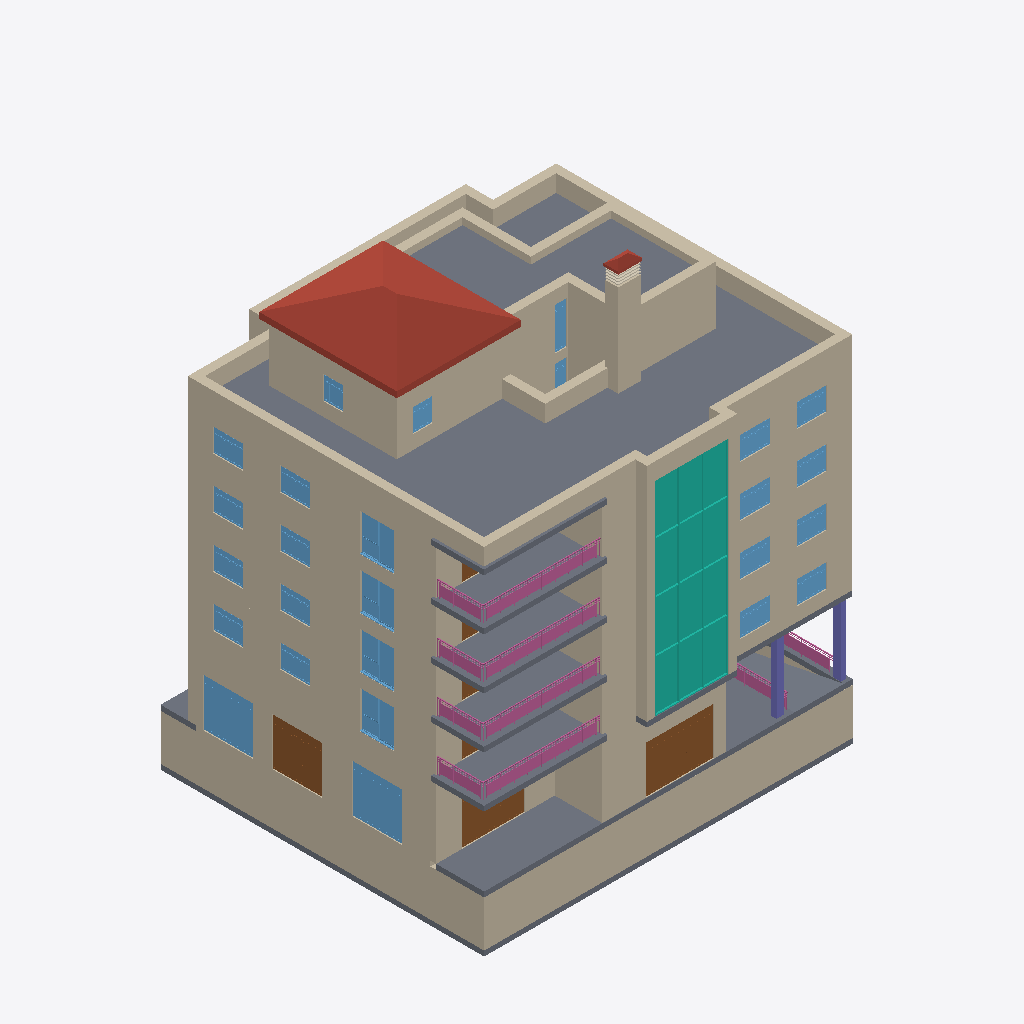
Isometric view of an IFC building model (IFC-SPF (STEP), schema IFC4, length unit centimetre), seen from the south-west, elements coloured by IFC class (only those large enough to see are counted): 74 walls (beige), 26 windows (light blue), 16 slabs (grey), 7 doors (brown), 6 railings (pink), 4 coverings (cream), 2 roofs (red-brown), 2 columns (violet), 1 curtain wall (teal).
Extent 21.9 m × 19.6 m × 27.4 m (x, y, z). Storeys (9): Lift_UF at -4.20 m; Level -1 at -3.00 m; Ground Floor at 0.00 m; Level 1 at 4.50 m; Level 2 at 7.50 m; Level 3 at 10.50 m; Level 4 at 13.50 m; Level 5 at 16.50 m; Level 6 at 19.50 m. Elements (676): 335 IfcWall, 141 IfcColumn, 78 IfcDoor, 61 IfcWindow, 35 IfcSlab, 12 IfcRailing, 6 IfcStair, 4 IfcCovering, 2 IfcCurtainWall, 2 IfcRoof.

HEADER;
FILE_DESCRIPTION(('ViewDefinition [ReferenceView_V1.2]','RevitIdentifiers [VersionGUID: 877f9bb8-6284-428c-83d3-980e6427f70c, NumberOfSaves: 181]','CoordinateReference [CoordinateBase: Project Base Point, ProjectSite: Default Site]'),'2;1');
FILE_NAME('0001','2024-10-07T21:36:35+01:00',('RCNG'),('Esri R&D Center Zurich'),'ODA SDAI 24.6','Autodesk Revit 24.2.10.64 (ENG) - IFC 24.2.10.64','');
FILE_SCHEMA(('IFC4'));
ENDSEC;
DATA;
#108=IFCPROJECT('2J9Sc2mLD6TuNxo_ZZ5oP3',#18,'0001',$,$,'Project Name','Project Status',(#100),#97);
#152=IFCSITE('2J9Sc2mLD6TuNxo_ZZ5oP1',#18,'Default',$,$,#151,$,$,.ELEMENT.,(42,24,53,508911),(-71,-15,-29,-58837),432.50000000000006,$,$);
#113=IFCBUILDING('2J9Sc2mLD6TuNxo_ZZ5oP2',#18,'',$,$,#111,$,'',.ELEMENT.,$,$,#112);
#117=IFCBUILDINGSTOREY('09iQPHVkXCqvXWbaew0_eo',#18,'Lift_UF',$,'Level:8mm Head',#116,$,'Lift_UF',.ELEMENT.,-420.0);
#121=IFCBUILDINGSTOREY('3V1WcYXmDFEhKd6Ae47zI9',#18,'Level -1',$,'Level:8mm Head',#120,$,'Level -1',.ELEMENT.,-300.0);
#124=IFCBUILDINGSTOREY('3Zu5Bv0LOHrPC10026FoQQ',#18,'Ground Floor',$,'Level:8mm Head',#123,$,'Ground Floor',.ELEMENT.,0.0);
#128=IFCBUILDINGSTOREY('15Z0v90RiHrPC20026FoKR',#18,'Level 1',$,'Level:8mm Head',#127,$,'Level 1',.ELEMENT.,450.0000000000655);
#132=IFCBUILDINGSTOREY('3nhB5ebX1ErPpugwsHHpnu',#18,'Level 2',$,'Level:8mm Head',#131,$,'Level 2',.ELEMENT.,750.0000000000656);
#136=IFCBUILDINGSTOREY('3nhB5ebX1ErPpugwsHHpo3',#18,'Level 3',$,'Level:8mm Head',#135,$,'Level 3',.ELEMENT.,1050.0000000000653);
#140=IFCBUILDINGSTOREY('1RoAAG3g19awzBpAQxsv6W',#18,'Level 4',$,'Level:8mm Head',#139,$,'Level 4',.ELEMENT.,1350.0000000000653);
#144=IFCBUILDINGSTOREY('1RoAAG3g19awzBpAQxsv6Z',#18,'Level 5',$,'Level:8mm Head',#143,$,'Level 5',.ELEMENT.,1650.0000000000653);
#148=IFCBUILDINGSTOREY('1ni4piyCHDmxboeO3t8ouG',#18,'Level 6',$,'Level:8mm Head',#147,$,'Level 6',.ELEMENT.,1950.0000000000655);
#46996=IFCSLAB('0kdmI_pGjA2OYbj9ryIEaH',#18,'Floor:Generic 100mm - non structural:569203',$,'Floor:Generic 100mm - non structural',#46970,#46995,'569203',.FLOOR.);
#43803=IFCROOF('3qQn_2IWz5jg_rjr9XR6_a',#18,'Basic Roof:Warm Roof - Concrete:526134',$,'Basic Roof:Warm Roof - Concrete',#43782,#43802,'526134',.NOTDEFINED.);
#49691=IFCWALL('3QbWonNEz53B3jp9M4MV$v',#18,'Basic Wall:Beton+insulation- 500mm:612796',$,'Basic Wall:Beton+insulation- 500mm',#49686,#49690,'612796',.NOTDEFINED.);
#13846=IFCCURTAINWALL('1ZG5RfG1H7Bx1qeSItbuKZ',#18,'Curtain Wall:Storefront -leopold:480090',$,'Curtain Wall:Storefront -leopold',#13845,$,'480090',.NOTDEFINED.);
#47569=IFCWALL('1RvYBHG2r7TuuUmt2oqI8f',#18,'Basic Wall:Beton+insulation- 500mm:611220',$,'Basic Wall:Beton+insulation- 500mm',#47564,#47568,'611220',.NOTDEFINED.);
#43854=IFCSLAB('1gcsbo_Pb3gPfrU9_YSqLn',#18,'Floor:Generic 100mm - EPDM:528581',$,'Floor:Generic 100mm - EPDM',#43843,#43853,'528581',.FLOOR.);
#18240=IFCWALL('0zL5DCgjX1dfzaeozaLOFp',#18,'Basic Wall:Generic - 50mm-Render:495600',$,'Basic Wall:Generic - 50mm-Render',#18235,#18239,'495600',.NOTDEFINED.);
#15363=IFCWALL('1RoAAG3g19awzBpAQxsvcA',#18,'Basic Wall:Generic - 50mm-Render:493383',$,'Basic Wall:Generic - 50mm-Render',#15358,#15362,'493383',.NOTDEFINED.);
#26890=IFCWALL('1YYG1Ip4n2Vw3q1zKmnzBY',#18,'Basic Wall:Generic - 50mm-Render:496303',$,'Basic Wall:Generic - 50mm-Render',#26885,#26889,'496303',.NOTDEFINED.);
#2393=IFCWALL('1QEazwrl91BvCDSxDJhxlt',#18,'Basic Wall:Generic - 50mm-Render:371237',$,'Basic Wall:Generic - 50mm-Render',#2388,#2392,'371237',.NOTDEFINED.);
#39249=IFCWALL('1ni4piyCHDmxboeO3t8oXE',#18,'Basic Wall:Generic - 50mm-Render:517054',$,'Basic Wall:Generic - 50mm-Render',#39244,#39248,'517054',.NOTDEFINED.);
#49752=IFCSLAB('09iQPHVkXCqvXWbaew0zHO',#18,'Floor:Generic 300mm:613564',$,'Floor:Generic 300mm',#49739,#49751,'613564',.FLOOR.);
#43154=IFCWALL('0CkqgfYLP5ZPXtZdf7gcem',#18,'Basic Wall:Generic - 50mm-Render:521505',$,'Basic Wall:Generic - 50mm-Render',#43149,#43153,'521505',.NOTDEFINED.);
#41622=IFCWALL('1ni4piyCHDmxboeO3t8otf',#18,'Basic Wall:Generic - 50mm-Render:517657',$,'Basic Wall:Generic - 50mm-Render',#41617,#41621,'517657',.NOTDEFINED.);
#42528=IFCWALL('1ni4piyCHDmxboeO3t8or0',#18,'Basic Wall:Generic - 50mm-Render:517808',$,'Basic Wall:Generic - 50mm-Render',#42523,#42527,'517808',.NOTDEFINED.);
#47477=IFCWALL('1RvYBHG2r7TuuUmt2oqI8i',#18,'Basic Wall:Beton+insulation- 500mm:611217',$,'Basic Wall:Beton+insulation- 500mm',#47472,#47476,'611217',.NOTDEFINED.);
#47064=IFCWALL('0kdmI_pGjA2OYbj9ryIFTo',#18,'Basic Wall:Generic - 50mm-Render:569616',$,'Basic Wall:Generic - 50mm-Render',#47059,#47063,'569616',.NOTDEFINED.);
#26026=IFCWALL('0zL5DCgjX1dfzaeozaLPnp',#18,'Basic Wall:Generic - 50mm-Render:495728',$,'Basic Wall:Generic - 50mm-Render',#26021,#26025,'495728',.NOTDEFINED.);
#13799=IFCSLAB('3HwI_XvKHEjR6MgxYZlBzu',#18,'Floor:Generic 300mm:473138',$,'Floor:Generic 300mm',#13786,#13798,'473138',.FLOOR.);
#17538=IFCSLAB('1RoAAG3g19awzBpAQxsvaV',#18,'Floor:Generic 300mm:493522',$,'Floor:Generic 300mm',#17525,#17537,'493522',.FLOOR.);
#29064=IFCSLAB('1YYG1Ip4n2Vw3q1zKmnzDt',#18,'Floor:Generic 300mm:496442',$,'Floor:Generic 300mm',#29051,#29063,'496442',.FLOOR.);
#41095=IFCSLAB('1ni4piyCHDmxboeO3t8o_v',#18,'Floor:Generic 300mm:517193',$,'Floor:Generic 300mm',#41082,#41094,'517193',.FLOOR.);
#42135=IFCWALL('1ni4piyCHDmxboeO3t8osw',#18,'Basic Wall:Generic - 50mm-Render:517706',$,'Basic Wall:Generic - 50mm-Render',#42130,#42134,'517706',.NOTDEFINED.);
#16349=IFCWALL('1RoAAG3g19awzBpAQxsvcw',#18,'Basic Wall:Generic - 50mm-Render:493431',$,'Basic Wall:Generic - 50mm-Render',#16344,#16348,'493431',.NOTDEFINED.);
#40115=IFCWALL('1ni4piyCHDmxboeO3t8oWU',#18,'Basic Wall:Generic - 50mm-Render:517102',$,'Basic Wall:Generic - 50mm-Render',#40110,#40114,'517102',.NOTDEFINED.);
#27876=IFCWALL('1YYG1Ip4n2Vw3q1zKmnzAI',#18,'Basic Wall:Generic - 50mm-Render:496351',$,'Basic Wall:Generic - 50mm-Render',#27871,#27875,'496351',.NOTDEFINED.);
#3391=IFCWALL('0r22A8Snz14gPQwkL6NOo0',#18,'Basic Wall:Generic - 50mm-Render:394097',$,'Basic Wall:Generic - 50mm-Render',#3386,#3390,'394097',.NOTDEFINED.);
#42413=IFCWALL('1ni4piyCHDmxboeO3t8orf',#18,'Basic Wall:Generic - 50mm-Render:517785',$,'Basic Wall:Generic - 50mm-Render',#42408,#42412,'517785',.NOTDEFINED.);
#49641=IFCSLAB('1RvYBHG2r7TuuUmt2oqILm',#18,'Floor:Generic 300mm:611533',$,'Floor:Generic 300mm',#49603,#49640,'611533',.FLOOR.);
#18079=IFCWALL('0zL5DCgjX1dfzaeozaLOFl',#18,'Basic Wall:Generic - 50mm-Render:495596',$,'Basic Wall:Generic - 50mm-Render',#18074,#18078,'495596',.NOTDEFINED.);
#42458=IFCWALL('1ni4piyCHDmxboeO3t8org',#18,'Basic Wall:Beton+insulation- 500mm:517786',$,'Basic Wall:Beton+insulation- 500mm',#42453,#42457,'517786',.NOTDEFINED.);
#15165=IFCWALL('1RoAAG3g19awzBpAQxsvcE',#18,'Basic Wall:Generic - 50mm-Render:493379',$,'Basic Wall:Generic - 50mm-Render',#15160,#15164,'493379',.NOTDEFINED.);
#2195=IFCWALL('1QEazwrl91BvCDSxDJhxTP',#18,'Basic Wall:Generic - 50mm-Render:370315',$,'Basic Wall:Generic - 50mm-Render',#2190,#2194,'370315',.NOTDEFINED.);
#26692=IFCWALL('1YYG1Ip4n2Vw3q1zKmnzBc',#18,'Basic Wall:Generic - 50mm-Render:496299',$,'Basic Wall:Generic - 50mm-Render',#26687,#26691,'496299',.NOTDEFINED.);
#39051=IFCWALL('1ni4piyCHDmxboeO3t8oXA',#18,'Basic Wall:Generic - 50mm-Render:517050',$,'Basic Wall:Generic - 50mm-Render',#39046,#39050,'517050',.NOTDEFINED.);
#36390=IFCDOOR('0hrP5TGTH6Jw$QqHDcpt5E',#18,'Jansen_Janisol-2-EI30-70mm-Door_inw_TL_Family-30:Type 2 - Glass:514625',$,'Jansen_Janisol-2-EI30-70mm-Door_inw_TL_Family-30:Type 2 - Glass',#60790,#36386,'514625',283.52707184074785,400.00000000000057,.DOOR.,.NOTDEFINED.,$);
#42090=IFCWALL('1ni4piyCHDmxboeO3t8osv',#18,'Basic Wall:Generic - 50mm-Render:517705',$,'Basic Wall:Generic - 50mm-Render',#42085,#42089,'517705',.NOTDEFINED.);
#25898=IFCSLAB('0zL5DCgjX1dfzaeozaLPnC',#18,'Floor:Generic 100mm - non structural:495695',$,'Floor:Generic 100mm - non structural',#25874,#25897,'495695',.FLOOR.);
#41793=IFCWALL('1ni4piyCHDmxboeO3t8otk',#18,'Basic Wall:Generic - 50mm-Render:517662',$,'Basic Wall:Generic - 50mm-Render',#41788,#41792,'517662',.NOTDEFINED.);
#33862=IFCWINDOW('0hrP5TGTH6Jw$QqHDcpsnq',#18,'Jansen_Janisol-C4_fix_TL_Family-10:Type 1:509819',$,'Jansen_Janisol-C4_fix_TL_Family-10:Type 1',#60537,#33858,'509819',284.00000000001575,300.00000000000153,.WINDOW.,.NOTDEFINED.,$);
#34660=IFCWINDOW('0hrP5TGTH6Jw$QqHDcptDR',#18,'Jansen_Janisol-C4_fix_TL_Family-10:Type 1:514132',$,'Jansen_Janisol-C4_fix_TL_Family-10:Type 1',#60510,#34656,'514132',284.00000000001575,300.00000000000153,.WINDOW.,.NOTDEFINED.,$);
#34649=IFCDOOR('0hrP5TGTH6Jw$QqHDcptpB',#18,'Jansen_Janisol-2-EI30-70mm-Door_inw_TL_Family-30:Type 2 - Glass:513988',$,'Jansen_Janisol-2-EI30-70mm-Door_inw_TL_Family-30:Type 2 - Glass',#60565,#34645,'513988',283.52707184074785,300.00000000000153,.DOOR.,.NOTDEFINED.,$);
#43371=IFCWALL('2QUSNR$WP2ThfCcc_K7PYD',#18,'Basic Wall:Generic - 50mm-Render:523423',$,'Basic Wall:Generic - 50mm-Render',#43366,#43370,'523423',.NOTDEFINED.);
#18673=IFCWALL('0zL5DCgjX1dfzaeozaLPmJ',#18,'Basic Wall:Generic - 50mm-Render:495632',$,'Basic Wall:Generic - 50mm-Render',#18668,#18672,'495632',.NOTDEFINED.);
#18754=IFCWALL('0zL5DCgjX1dfzaeozaLPmI',#18,'Basic Wall:Generic - 50mm-Render:495633',$,'Basic Wall:Generic - 50mm-Render',#18749,#18753,'495633',.NOTDEFINED.);
#51186=IFCSLAB('2KREwus0r9UvQTE53L22Br',#18,'Floor:Generic 300mm:618507',$,'Floor:Generic 300mm',#51150,#51182,'618507',.FLOOR.);
#56616=IFCRAILING('1ni4piyCHDmxboeO3t8ozt',#18,'Railing:Glass Panel - Bottom Fill:517255',$,'Railing:Glass Panel - Bottom Fill',#56139,#56615,'517255',.NOTDEFINED.);
#53317=IFCRAILING('1RoAAG3g19awzBpAQxsvNy',#18,'Railing:Glass Panel - Bottom Fill:494385',$,'Railing:Glass Panel - Bottom Fill',#52840,#53316,'494385',.NOTDEFINED.);
#53806=IFCRAILING('1RoAAG3g19awzBpAQxsv8I',#18,'Railing:Glass Panel - Bottom Fill:494815',$,'Railing:Glass Panel - Bottom Fill',#53329,#53805,'494815',.NOTDEFINED.);
#54437=IFCRAILING('1YYG1Ip4n2Vw3q1zKmnzCr',#18,'Railing:Glass Panel - Bottom Fill:496504',$,'Railing:Glass Panel - Bottom Fill',#53960,#54436,'496504',.NOTDEFINED.);
#42216=IFCWALL('1ni4piyCHDmxboeO3t8osT',#18,'Basic Wall:Generic_Render - 140mm:517741',$,'Basic Wall:Generic_Render - 140mm',#42211,#42215,'517741',.NOTDEFINED.);
#41577=IFCWALL('1ni4piyCHDmxboeO3t8otb',#18,'Basic Wall:Generic - 50mm-Render:517653',$,'Basic Wall:Generic - 50mm-Render',#41572,#41576,'517653',.NOTDEFINED.);
#40964=IFCWALL('1ni4piyCHDmxboeO3t8o$E',#18,'Basic Wall:Generic - 50mm-Render:517182',$,'Basic Wall:Generic - 50mm-Render',#40959,#40963,'517182',.NOTDEFINED.);
#13655=IFCWALL('1aa8rtkwbCSRQlTggTQmwC',#18,'Basic Wall:Generic - 50mm-Render:468627',$,'Basic Wall:Generic - 50mm-Render',#13650,#13654,'468627',.NOTDEFINED.);
#17407=IFCWALL('1RoAAG3g19awzBpAQxsvaA',#18,'Basic Wall:Generic - 50mm-Render:493511',$,'Basic Wall:Generic - 50mm-Render',#17402,#17406,'493511',.NOTDEFINED.);
#28933=IFCWALL('1YYG1Ip4n2Vw3q1zKmnzDY',#18,'Basic Wall:Generic - 50mm-Render:496431',$,'Basic Wall:Generic - 50mm-Render',#28928,#28932,'496431',.NOTDEFINED.);
#41955=IFCWALL('1ni4piyCHDmxboeO3t8otE',#18,'Basic Wall:Generic - 50mm-Render:517694',$,'Basic Wall:Generic - 50mm-Render',#41950,#41954,'517694',.NOTDEFINED.);
#42000=IFCWALL('1ni4piyCHDmxboeO3t8otF',#18,'Basic Wall:Generic - 50mm-Render:517695',$,'Basic Wall:Generic - 50mm-Render',#41995,#41999,'517695',.NOTDEFINED.);
#41748=IFCWALL('1ni4piyCHDmxboeO3t8otj',#18,'Basic Wall:Generic - 50mm-Render:517661',$,'Basic Wall:Generic - 50mm-Render',#41743,#41747,'517661',.NOTDEFINED.);
#41532=IFCWALL('1ni4piyCHDmxboeO3t8ota',#18,'Basic Wall:Generic - 50mm-Render:517652',$,'Basic Wall:Generic - 50mm-Render',#41527,#41531,'517652',.NOTDEFINED.);
#19937=IFCDOOR('0zL5DCgjX1dfzaeozaLPn2',#18,'Jansen_Janisol-2-EI30-70mm-Door_inw_TL_Family-30:Type 2 - Glass:495681',$,'Jansen_Janisol-2-EI30-70mm-Door_inw_TL_Family-30:Type 2 - Glass',#60636,#19933,'495681',283.52707184074785,375.00000000000165,.DOOR.,.NOTDEFINED.,$);
#42699=IFCWALL('0CkqgfYLP5ZPXtZdf7gd4W',#18,'Basic Wall:Generic - 50mm-Render:519729',$,'Basic Wall:Generic - 50mm-Render',#42694,#42698,'519729',.NOTDEFINED.);
#45490=IFCWINDOW('0b8f3$iK9EceFoNvkMFPc_',#18,'Windows_Dbl_Casement_w-Vent:1360x910mm-Full:530776',$,'Windows_Dbl_Casement_w-Vent:1360x910mm-Full',#59481,#45486,'530776',220.0,200.0,.WINDOW.,.NOTDEFINED.,$);
#45500=IFCWINDOW('0b8f3$iK9EceFoNvkMFPf_',#18,'Windows_Dbl_Casement_w-Vent:1360x910mm-Full:531096',$,'Windows_Dbl_Casement_w-Vent:1360x910mm-Full',#60041,#45496,'531096',220.0000000000001,200.0,.WINDOW.,.NOTDEFINED.,$);
#45520=IFCWINDOW('0b8f3$iK9EceFoNvkMFPf7',#18,'Windows_Dbl_Casement_w-Vent:1360x910mm-Full:531105',$,'Windows_Dbl_Casement_w-Vent:1360x910mm-Full',#61595,#45516,'531105',220.0,200.0,.WINDOW.,.NOTDEFINED.,$);
#42780=IFCWALL('0CkqgfYLP5ZPXtZdf7gd5_',#18,'Basic Wall:Generic - 50mm-Render:519791',$,'Basic Wall:Generic - 50mm-Render',#42775,#42779,'519791',.NOTDEFINED.);
#45510=IFCWINDOW('0b8f3$iK9EceFoNvkMFPfu',#18,'Windows_Dbl_Casement_w-Vent:1360x910mm-Full:531102',$,'Windows_Dbl_Casement_w-Vent:1360x910mm-Full',#61008,#45506,'531102',220.0,200.0,.WINDOW.,.NOTDEFINED.,$);
#42180=IFCWALL('1ni4piyCHDmxboeO3t8osS',#18,'Basic Wall:Generic_Render - 140mm:517740',$,'Basic Wall:Generic_Render - 140mm',#42175,#42179,'517740',.NOTDEFINED.);
#41300=IFCWALL('1ni4piyCHDmxboeO3t8ots',#18,'Basic Wall:Beton+insulation- 500mm:517638',$,'Basic Wall:Beton+insulation- 500mm',#41295,#41299,'517638',.NOTDEFINED.);
#43235=IFCWALL('0CkqgfYLP5ZPXtZdf7gcds',#18,'Basic Wall:Generic - 50mm-Render:521959',$,'Basic Wall:Generic - 50mm-Render',#43230,#43234,'521959',.NOTDEFINED.);
#14581=IFCWALL('2Jk9ehbsXEqQBpXsMHKjCN',#18,'Basic Wall:Generic - 50mm-Render:488505',$,'Basic Wall:Generic - 50mm-Render',#14576,#14580,'488505',.NOTDEFINED.);
#17582=IFCWALL('1RoAAG3g19awzBpAQxsvRA',#18,'Basic Wall:Generic - 50mm-Render:493575',$,'Basic Wall:Generic - 50mm-Render',#17577,#17581,'493575',.NOTDEFINED.);
#41139=IFCWALL('1ni4piyCHDmxboeO3t8o_P',#18,'Basic Wall:Generic - 50mm-Render:517225',$,'Basic Wall:Generic - 50mm-Render',#41134,#41138,'517225',.NOTDEFINED.);
#29108=IFCWALL('1YYG1Ip4n2Vw3q1zKmnzCN',#18,'Basic Wall:Generic - 50mm-Render:496474',$,'Basic Wall:Generic - 50mm-Render',#29103,#29107,'496474',.NOTDEFINED.);
#41336=IFCWALL('1ni4piyCHDmxboeO3t8ott',#18,'Basic Wall:Beton+insulation- 500mm:517639',$,'Basic Wall:Beton+insulation- 500mm',#41331,#41335,'517639',.NOTDEFINED.);
#27580=IFCWALL('1YYG1Ip4n2Vw3q1zKmnzAT',#18,'Basic Wall:Generic - 50mm-Render:496336',$,'Basic Wall:Generic - 50mm-Render',#27575,#27579,'496336',.NOTDEFINED.);
#16053=IFCWALL('1RoAAG3g19awzBpAQxsvcb',#18,'Basic Wall:Generic - 50mm-Render:493416',$,'Basic Wall:Generic - 50mm-Render',#16048,#16052,'493416',.NOTDEFINED.);
#3095=IFCWALL('0vnGa2UyT8EPjapT5WCCks',#18,'Basic Wall:Generic - 50mm-Render:389455',$,'Basic Wall:Generic - 50mm-Render',#3090,#3094,'389455',.NOTDEFINED.);
#29606=IFCCOLUMN('3jI6RQkrHEbgQwhfmVo9v3',#18,'Concrete Rectangular:300 x 450mm:499604',$,'Concrete Rectangular:300 x 450mm',#29605,#29603,'499604',.COLUMN.);
#29540=IFCCOLUMN('1YYG1Ip4n2Vw3q1zKmnzNJ',#18,'Concrete Rectangular:300 x 450mm:497054',$,'Concrete Rectangular:300 x 450mm',#29539,#29537,'497054',.COLUMN.);
#43497=IFCWALL('30szkpFOP9n8wsDwbxyz1h',#18,'Basic Wall:Generic - 50mm-Render:524389',$,'Basic Wall:Generic - 50mm-Render',#43492,#43496,'524389',.NOTDEFINED.);
#41487=IFCWALL('1ni4piyCHDmxboeO3t8otY',#18,'Basic Wall:Generic - 50mm-Render:517650',$,'Basic Wall:Generic - 50mm-Render',#41482,#41486,'517650',.NOTDEFINED.);
#41009=IFCWALL('1ni4piyCHDmxboeO3t8o$F',#18,'Basic Wall:Beton+insulation- 500mm:517183',$,'Basic Wall:Beton+insulation- 500mm',#41004,#41008,'517183',.NOTDEFINED.);
#46908=IFCSLAB('36lSqUQ2v3J9sBkBd2NKsL',#18,'Floor:Generic 200mm - Structural:568810',$,'Floor:Generic 200mm - Structural',#46882,#46907,'568810',.FLOOR.);
#27499=IFCWALL('1YYG1Ip4n2Vw3q1zKmnzA2',#18,'Basic Wall:Generic - 50mm-Render:496335',$,'Basic Wall:Generic - 50mm-Render',#27494,#27498,'496335',.NOTDEFINED.);
#3014=IFCWALL('0vnGa2UyT8EPjapT5WCClj',#18,'Basic Wall:Generic - 50mm-Render:389396',$,'Basic Wall:Generic - 50mm-Render',#3009,#3013,'389396',.NOTDEFINED.);
#15972=IFCWALL('1RoAAG3g19awzBpAQxsvcg',#18,'Basic Wall:Generic - 50mm-Render:493415',$,'Basic Wall:Generic - 50mm-Render',#15967,#15971,'493415',.NOTDEFINED.);
#43416=IFCWALL('30szkpFOP9n8wsDwbxyz1g',#18,'Basic Wall:Generic - 50mm-Render:524388',$,'Basic Wall:Generic - 50mm-Render',#43411,#43415,'524388',.NOTDEFINED.);
#12482=IFCWINDOW('1qZU1fUPH7QgtdB$qaUNOk',#18,'Jansen_Janisol-HI_inw_TL_Family-22:Type 2:429563',$,'Jansen_Janisol-HI_inw_TL_Family-22:Type 2',#59681,#12478,'429563',140.0,180.00000000000023,.WINDOW.,.NOTDEFINED.,$);
#17140=IFCWINDOW('1RoAAG3g19awzBpAQxsvbi',#18,'Jansen_Janisol-HI_inw_TL_Family-22:Type 2:493473',$,'Jansen_Janisol-HI_inw_TL_Family-22:Type 2',#60241,#17136,'493473',140.0,180.00000000000023,.WINDOW.,.NOTDEFINED.,$);
#28667=IFCWINDOW('1YYG1Ip4n2Vw3q1zKmnzD4',#18,'Jansen_Janisol-HI_inw_TL_Family-22:Type 2:496393',$,'Jansen_Janisol-HI_inw_TL_Family-22:Type 2',#61208,#28663,'496393',140.0,180.00000000000023,.WINDOW.,.NOTDEFINED.,$);
#40698=IFCWINDOW('1ni4piyCHDmxboeO3t8o$e',#18,'Jansen_Janisol-HI_inw_TL_Family-22:Type 2:517144',$,'Jansen_Janisol-HI_inw_TL_Family-22:Type 2',#61767,#40694,'517144',140.0,180.00000000000023,.WINDOW.,.NOTDEFINED.,$);
#12493=IFCWINDOW('1qZU1fUPH7QgtdB$qaUNL3',#18,'Jansen_Janisol-HI_inw_TL_Family-22:Type 2:429718',$,'Jansen_Janisol-HI_inw_TL_Family-22:Type 2',#59709,#12489,'429718',140.0,180.00000000000023,.WINDOW.,.NOTDEFINED.,$);
#17151=IFCWINDOW('1RoAAG3g19awzBpAQxsvbl',#18,'Jansen_Janisol-HI_inw_TL_Family-22:Type 2:493474',$,'Jansen_Janisol-HI_inw_TL_Family-22:Type 2',#60269,#17147,'493474',140.0,180.00000000000023,.WINDOW.,.NOTDEFINED.,$);
#28612=IFCWINDOW('1YYG1Ip4n2Vw3q1zKmnzD9',#18,'Jansen_Janisol-HI_inw_TL_Family-22:Type 2:496388',$,'Jansen_Janisol-HI_inw_TL_Family-22:Type 2',#61036,#28608,'496388',140.0,180.00000000000023,.WINDOW.,.NOTDEFINED.,$);
#28678=IFCWINDOW('1YYG1Ip4n2Vw3q1zKmnzD7',#18,'Jansen_Janisol-HI_inw_TL_Family-22:Type 2:496394',$,'Jansen_Janisol-HI_inw_TL_Family-22:Type 2',#61236,#28674,'496394',140.0,180.00000000000023,.WINDOW.,.NOTDEFINED.,$);
ENDSEC;
